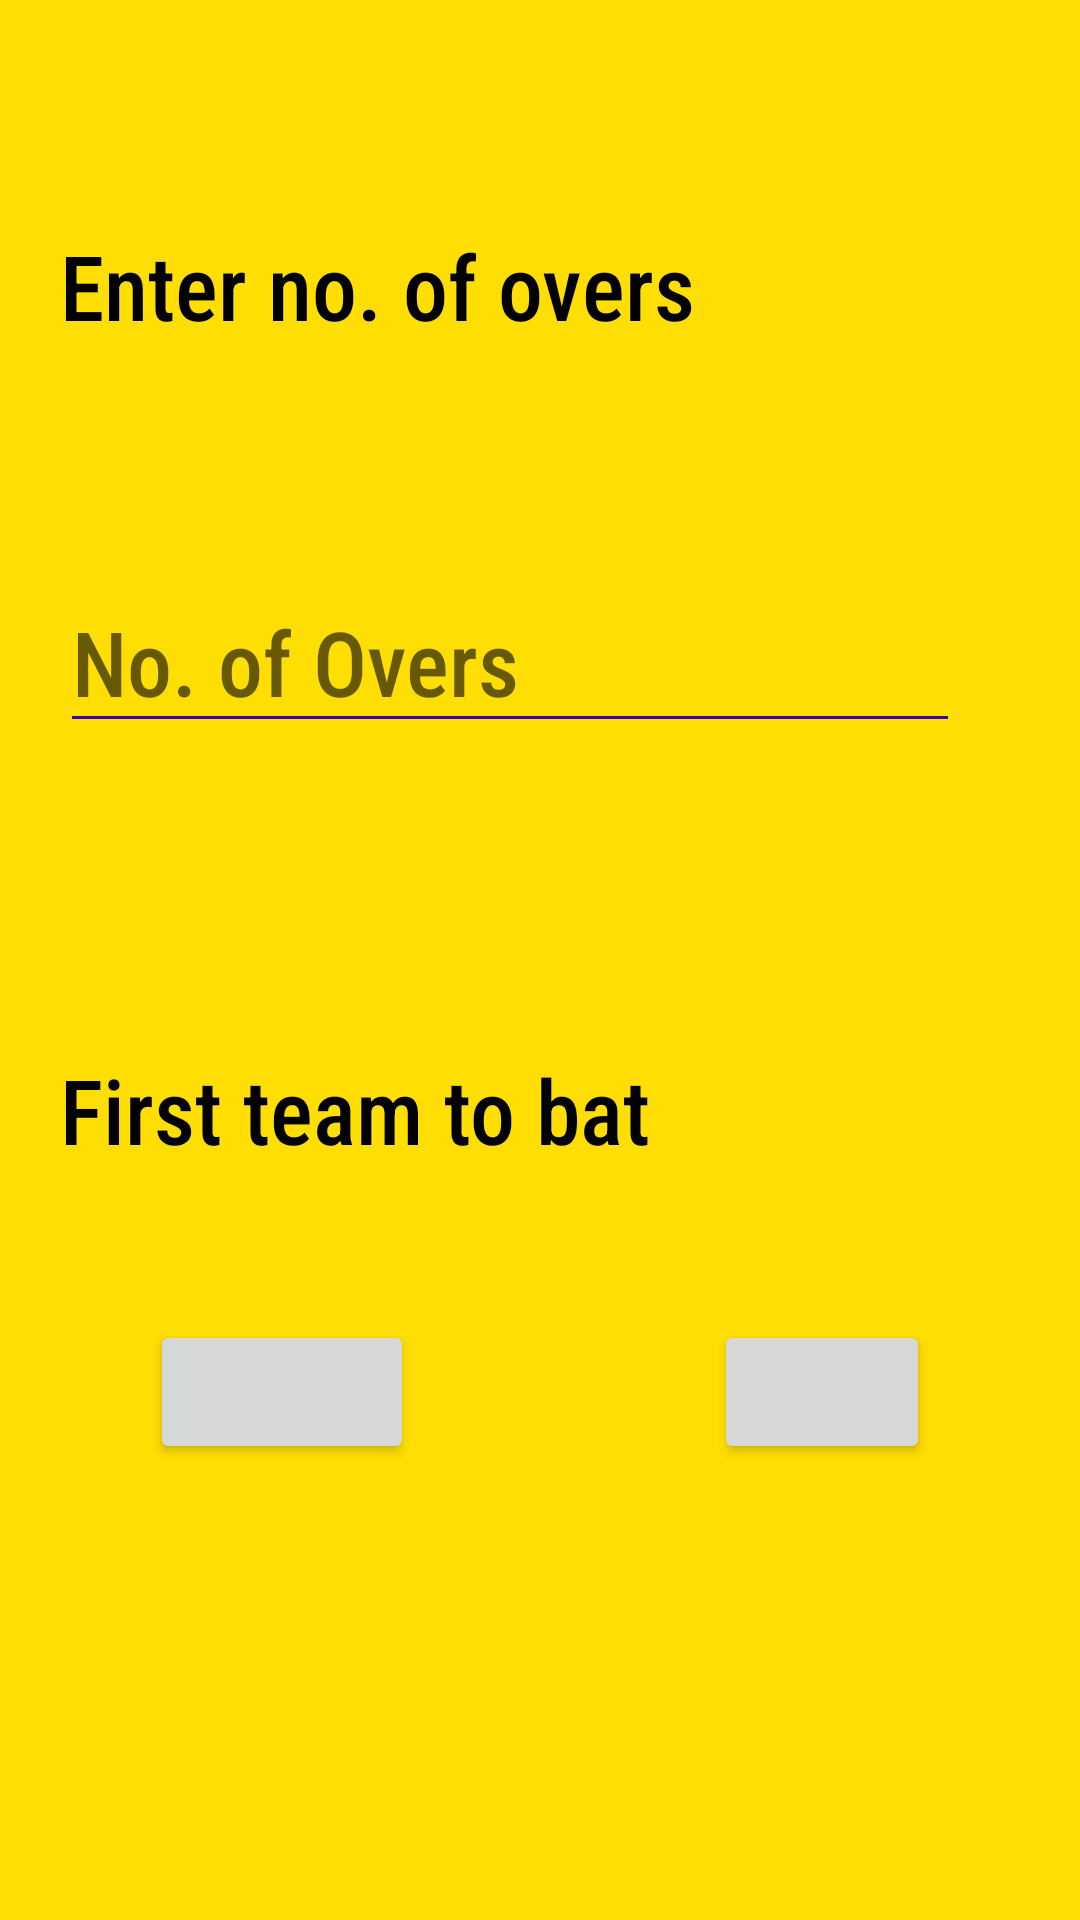

The Android layout XML behind this screen, and the referenced resources:
<!-- AndroidManifest.xml: application theme Theme.TheScoreTracker -->
<!-- res/layout/activity_match_info.xml -->
<?xml version="1.0" encoding="utf-8"?>
<ScrollView xmlns:android="http://schemas.android.com/apk/res/android"
    xmlns:app="http://schemas.android.com/apk/res-auto"
    xmlns:tools="http://schemas.android.com/tools"
    android:layout_width="match_parent"
    android:layout_height="match_parent"
    android:fillViewport="true"
    android:scrollbarStyle="outsideOverlay">
    <androidx.constraintlayout.widget.ConstraintLayout
        android:layout_width="match_parent"
        android:layout_height="wrap_content"
        tools:context=".MatchInfo">
        <LinearLayout
            android:layout_width="match_parent"
            android:layout_height="match_parent"
            android:background="#FFDE03"
            android:orientation="vertical">
            <TextView
                android:layout_width="match_parent"
                android:layout_height="wrap_content"
                android:text="Enter no. of overs"
                android:fontFamily="sans-serif-condensed-medium"
                android:textColor="@color/black"
                android:textSize="30sp"
                android:layout_marginTop="75dp"
                android:layout_marginLeft="20dp"/>
            <EditText
                android:id="@+id/overs"
                android:textColor="@color/black"
                android:layout_width="300dp"
                android:layout_height="wrap_content"
                android:fontFamily="sans-serif-condensed-medium"
                android:hint="No. of Overs"
                android:layout_marginLeft="20dp"
                android:layout_marginTop="75dp"
                android:textSize="30sp"
                android:inputType="text"
                android:backgroundTint="#FF3700B3"/>
            <TextView
                android:layout_width="wrap_content"
                android:layout_height="wrap_content"
                android:id="@+id/tv"
                android:textSize="20sp"
                android:text=""/>
            <TextView
                android:layout_width="match_parent"
                android:layout_height="wrap_content"
                android:text="First team to bat"
                android:fontFamily="sans-serif-condensed-medium"
                android:textColor="@color/black"
                android:textSize="30sp"
                android:layout_marginTop="75dp"
                android:layout_marginLeft="20dp"/>
            <LinearLayout
                android:layout_width="match_parent"
                android:layout_height="wrap_content"
                android:orientation="horizontal">
                <Button
                    android:layout_width="wrap_content"
                    android:layout_height="wrap_content"
                    android:fontFamily="sans-serif-condensed-medium"
                    android:layout_margin="50dp"
                    android:id="@+id/team1button"/>
                <Button
                    android:layout_width="wrap_content"
                    android:layout_height="wrap_content"
                    android:fontFamily="sans-serif-condensed-medium"
                    android:layout_margin="50dp"
                    android:id="@+id/team2button"/>
            </LinearLayout>
        </LinearLayout>

    </androidx.constraintlayout.widget.ConstraintLayout>
</ScrollView>
<!-- resources referenced by this layout -->
<resources>
  <style name="Theme.TheScoreTracker" parent="Theme.MaterialComponents.DayNight.DarkActionBar">
          
          <item name="colorPrimary">@color/purple_500</item>
          <item name="colorPrimaryVariant">@color/purple_500</item>
          <item name="colorOnPrimary">@color/white</item>
          
          <item name="colorSecondary">@color/purple_500</item>
          <item name="colorSecondaryVariant">@color/purple_500</item>
          <item name="colorOnSecondary">@color/white</item>
          
          <item name="android:statusBarColor" tools:targetApi="l">?attr/colorPrimaryVariant</item>
          
      </style>
  <!-- not gathered from this repository: default colours our renderer supplied (Android Studio template values) -->
  <color name="purple_500">#FF6200EE</color>
  <color name="black">#FF000000</color>
  <color name="white">#FFFFFFFF</color>
</resources>
